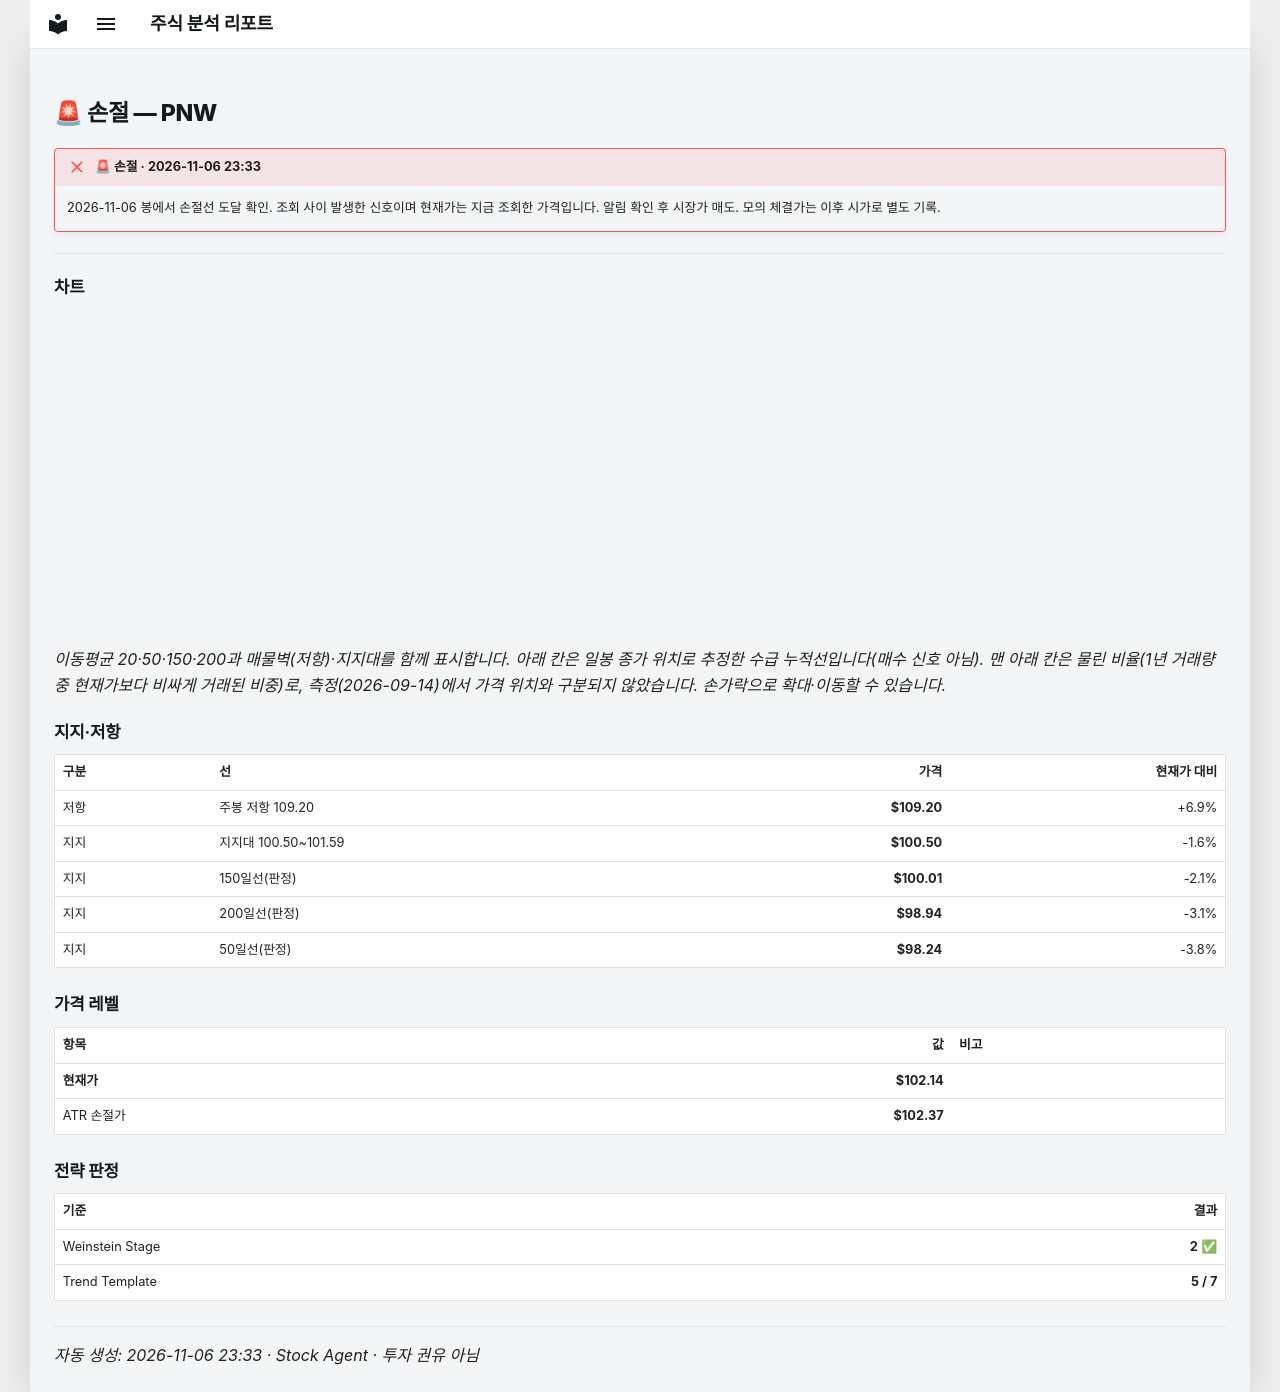

repository: soloandco/stock-reports · page: alerts/20261106-pnw-stop_hit/index.html · generator: mkdocs

---
title: "🚨 손절 — PNW"
ticker: PNW
alert: "🚨 손절"
created: 2026-11-06
comments: true
---

# 🚨 손절 — PNW

!!! failure "🚨 손절 · 2026-11-06 23:33"
    2026-11-06 봉에서 손절선 도달 확인. 조회 사이 발생한 신호이며 현재가는 지금 조회한 가격입니다. 알림 확인 후 시장가 매도. 모의 체결가는 이후 시가로 별도 기록.

---

## 차트

<div class="stock-chart" data-src="../charts/20261106-pnw-stop_hit.json"></div>

_이동평균 20·50·150·200과 매물벽(저항)·지지대를 함께 표시합니다. 아래 칸은 일봉 종가 위치로 추정한 수급 누적선입니다(매수 신호 아님). 맨 아래 칸은 물린 비율(1년 거래량 중 현재가보다 비싸게 거래된 비중)로, 측정(2026-09-14)에서 가격 위치와 구분되지 않았습니다. 손가락으로 확대·이동할 수 있습니다._

## 지지·저항

| 구분 | 선 | 가격 | 현재가 대비 |
|:-----|:---|-----:|-----------:|
| 저항 | 주봉 저항 109.20 | **$109.20** | +6.9% |
| 지지 | 지지대 100.50~101.59 | **$100.50** | -1.6% |
| 지지 | 150일선(판정) | **$100.01** | -2.1% |
| 지지 | 200일선(판정) | **$98.94** | -3.1% |
| 지지 | 50일선(판정) | **$98.24** | -3.8% |

## 가격 레벨

| 항목 | 값 | 비고 |
|:-----|---:|:-----|
| **현재가** | **$102.14** | |
| ATR 손절가 | **$102.37** | |

## 전략 판정

| 기준 | 결과 |
|:-----|-----:|
| Weinstein Stage | **2** ✅ |
| Trend Template | **5 / 7** |

---
_자동 생성: 2026-11-06 23:33 · Stock Agent · 투자 권유 아님_
